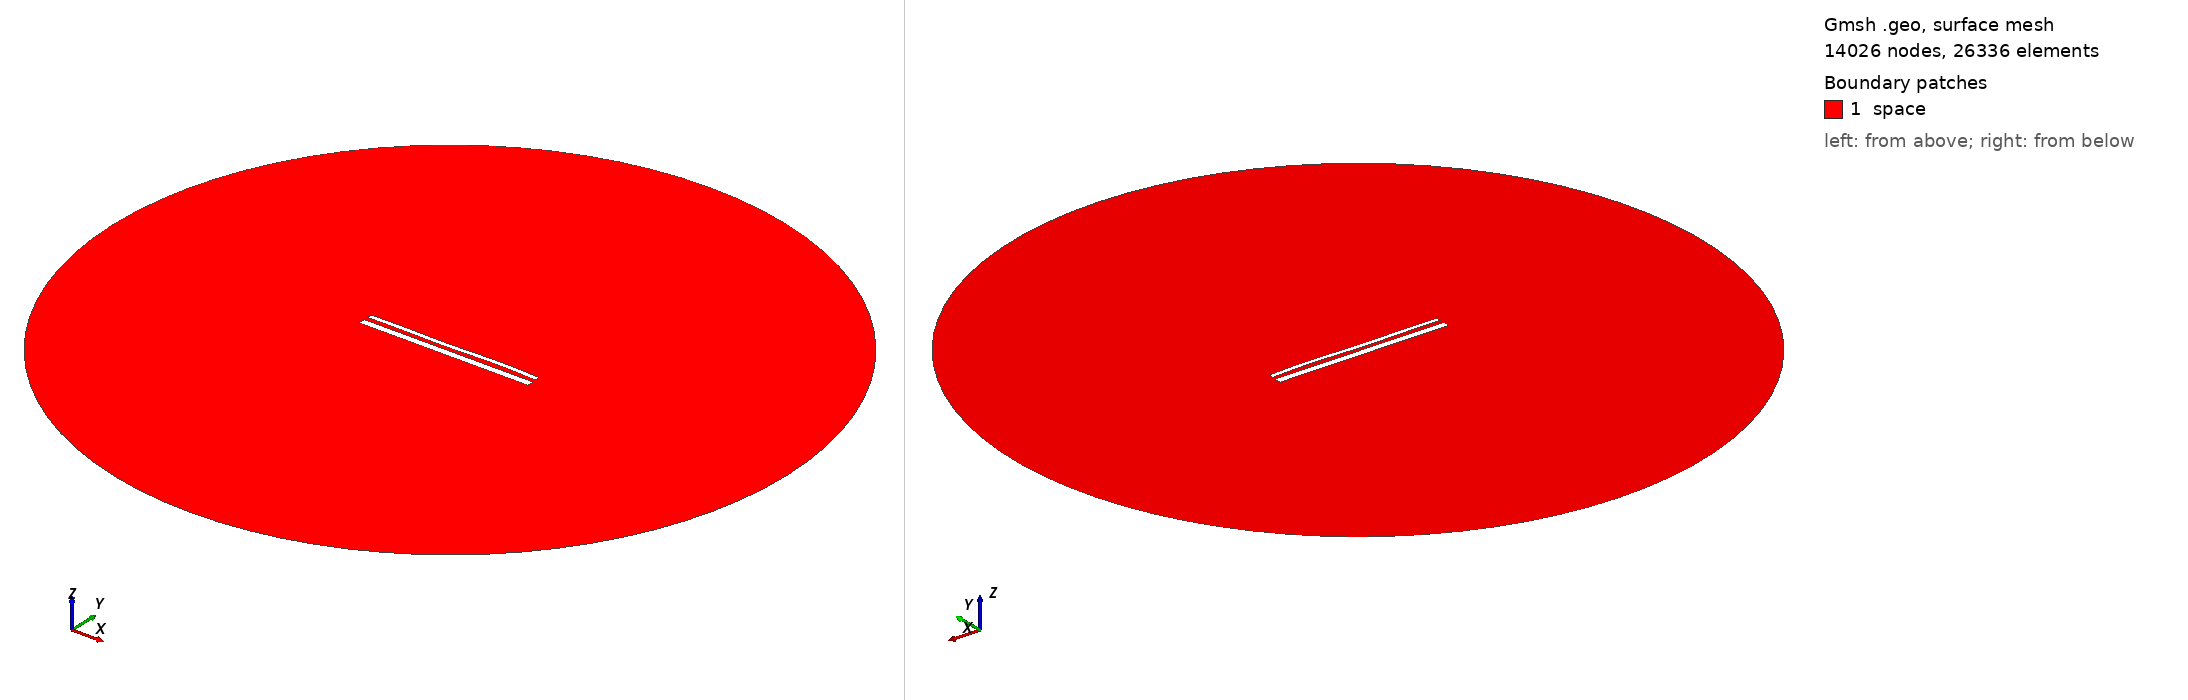

Gmsh geometry script, surface-meshed: 14026 nodes, 26336 surface elements. Boundary patches (legend numbers): 1 space. Left view from above one corner, right view from below the opposite corner. Legend entries are the model's physical surfaces. The drawing asked Gmsh for element sizes between 1% and 20% of the model's largest extent; the script's own settings can give other sizes.

=== 14805.geo (drawn) ===
//---------------------------------------
// Geometry kernel
//---------------------------------------

SetFactory("OpenCASCADE");



//---------------------------------------
// Parameters of the geometry
//---------------------------------------

// Overetch of the upper plate
overetch = 0.5;

// Distance between the plates
distance = 2.25;

// Discretization over the x axis (for the deformation)
nx = 50; 

// Length of the plate
L = 100 - overetch; 

// Number of modes
n = 4; 

// 1st mode coefficient
coeff(1) = 0.07499999999999998;
beta(1) = 0.596864 * 3.1415926535 / L;

// 2nd mode coefficient
coeff(2) = 0.0;
beta(2) = 1.49418 * 3.1415926535 / L;

// 3rd mode coefficient
coeff(3) = -0.15;
beta(3) = 2.50025 * 3.1415926535 / L;

// 4th mode coefficient
coeff(4) = 0.15;
beta(4) = 3.49999 * 3.1415926535 / L;



//---------------------------------------
// Upper plate (deformed rectangle)
//---------------------------------------

// Coordiantes of the upper plate
xmin = -50;
xmax = 50 - overetch;

// Height of the upper plate
yheight = 4 - 2 * overetch;

// Indexes of the points
UpperID[] = {};
LowerID[] = {};
LeftID[] = {};
RightID[] = {};

// Point index
p = 1;

// Horizontal edges
For i In {1:nx}
    x = xmin + (i-1)*(xmax - xmin)/(nx-1);

    y_bottom = distance / 2 + overetch;
    For j In {1:n}
        C = (Cosh(beta(j)*L) + Cos(beta(j)*L)) / (Sinh(beta(j)*L) + Sin(beta(j)*L));
        y_bottom  = y_bottom + coeff(j) * (Cosh(beta(j)*(x+50)) - Cos(beta(j)*(x+50)) - C * (Sinh(beta(j)*(x+50)) - Sin(beta(j)*(x+50))));
    EndFor

    y_top = y_bottom + yheight;

    Point(p) = {x, y_top, 0, 1.0};
    UpperID[i] = p;
    p = p + 1;

    Point(p) = {x, y_bottom, 0, 1.0};
    LowerID[i] = p;
    p = p + 1;
EndFor

// Create point lists
UpperPts[] = {}; LowerPts[] = {};
For i In {1:nx}
  UpperPts[] += {UpperID[i]};
  LowerPts[] += {LowerID[i]};
EndFor

// Build splines
Spline(1) = {UpperPts[]};
Spline(2) = {LowerPts[]};
Line(3) = {LowerPts[nx-1], UpperPts[nx-1]};
Line(4) = {LowerPts[0], UpperPts[0]};

// Build the plane surface
Curve Loop(1) = {2, 3, -1, -4};
Plane Surface(1) = {1};



//---------------------------------------
// Lower plate (rectangle)
//---------------------------------------

// Vertices
Point(1001) = {-50, -1, 0, 1.0};
Point(1002) = { 50, -1, 0, 1.0};
Point(1003) = { 50,  -5, 0, 1.0};
Point(1004) = {-50,  -5, 0, 1.0};

// Edges
Line(5) = {1001, 1002};
Line(6) = {1002, 1003};
Line(7) = {1003, 1004};
Line(8) = {1004, 1001};

// Plane surface
Line Loop(2) = {5, 6, 7, 8};
Plane Surface(2) = {2}; 



//---------------------------------------
// Outer (fictious) boundary
//---------------------------------------

// Points
Point(1005) = {0, 0, 0};       // Center
Point(1006) = {200, 0, 0};     // Start point
Point(1007) = {0, 200, 0};     // 90 degrees
Point(1008) = {-200, 0, 0};    // 180 degrees
Point(1009) = {0, -200, 0};    // 270 degrees

// Circle arcs (each needs start, center, end)
Circle(9) = {1006, 1005, 1007};
Circle(10) = {1007, 1005, 1008};
Circle(11) = {1008, 1005, 1009};
Circle(12) = {1009, 1005, 1006};

// Plane surface for the entire domain
Curve Loop(3) = {9, 10, 11, 12};
Surface(3) = {3};

// Subtract the plates from the whole domain to obtain the actual domain where we want to solve the equations
BooleanDifference{ Surface{3}; Delete; }{ Surface{1}; Surface{2}; Delete; }




//---------------------------------------
// Transfinite Lines/Curves
//---------------------------------------

// Set the number of points on the boundaries
r = 7;

// Plates
Transfinite Curve {1, 2} = 50*r Using Progression 1;
Transfinite Curve {3, 4} = 2*r Using Progression 1;
Transfinite Line {5, 7} = 50*r Using Progression 1;
Transfinite Line {6, 8} = 2*r Using Progression 1;

// Outer boundary
Transfinite Line {9, 10, 11, 12} = 20 Using Progression 1;



//---------------------------------------
// Physical groups
//---------------------------------------                

// Physical curves (boundaries)
Physical Line("force_segment", 10) = {2};
Physical Line("upper_plate", 11) = {1, 3, 4};
Physical Line("lower_plate", 12) = {5, 6, 7, 8};
Physical Line("boundary", 20) = {9, 10, 11, 12};

// Physical Surfaces
Physical Surface("space", 30) = {3};



//---------------------------------------
// 6. Generate the Mesh
//---------------------------------------

// 2D mesh generation
Mesh 2;
